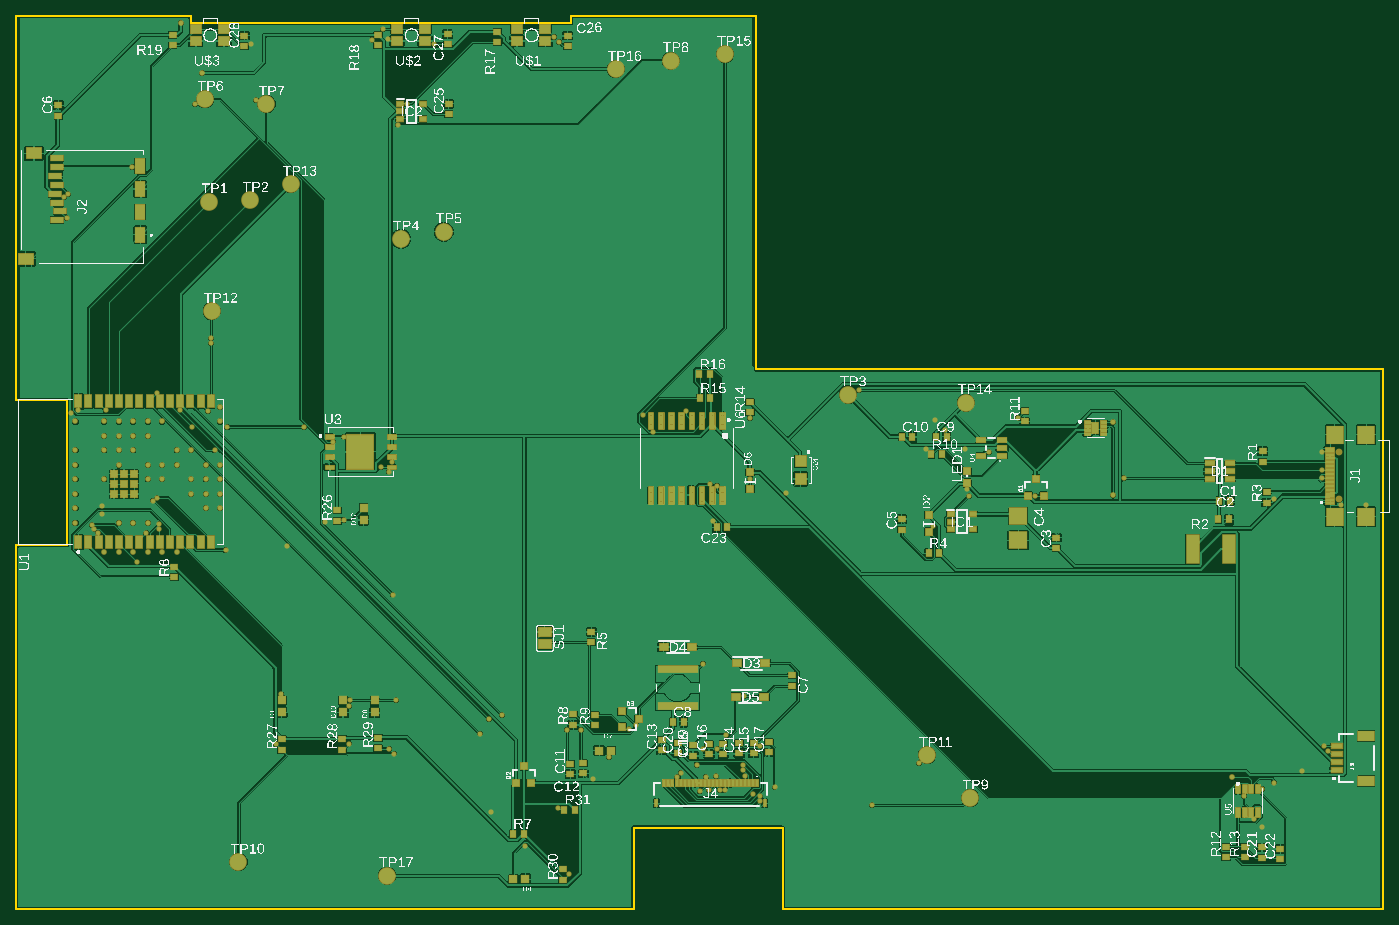
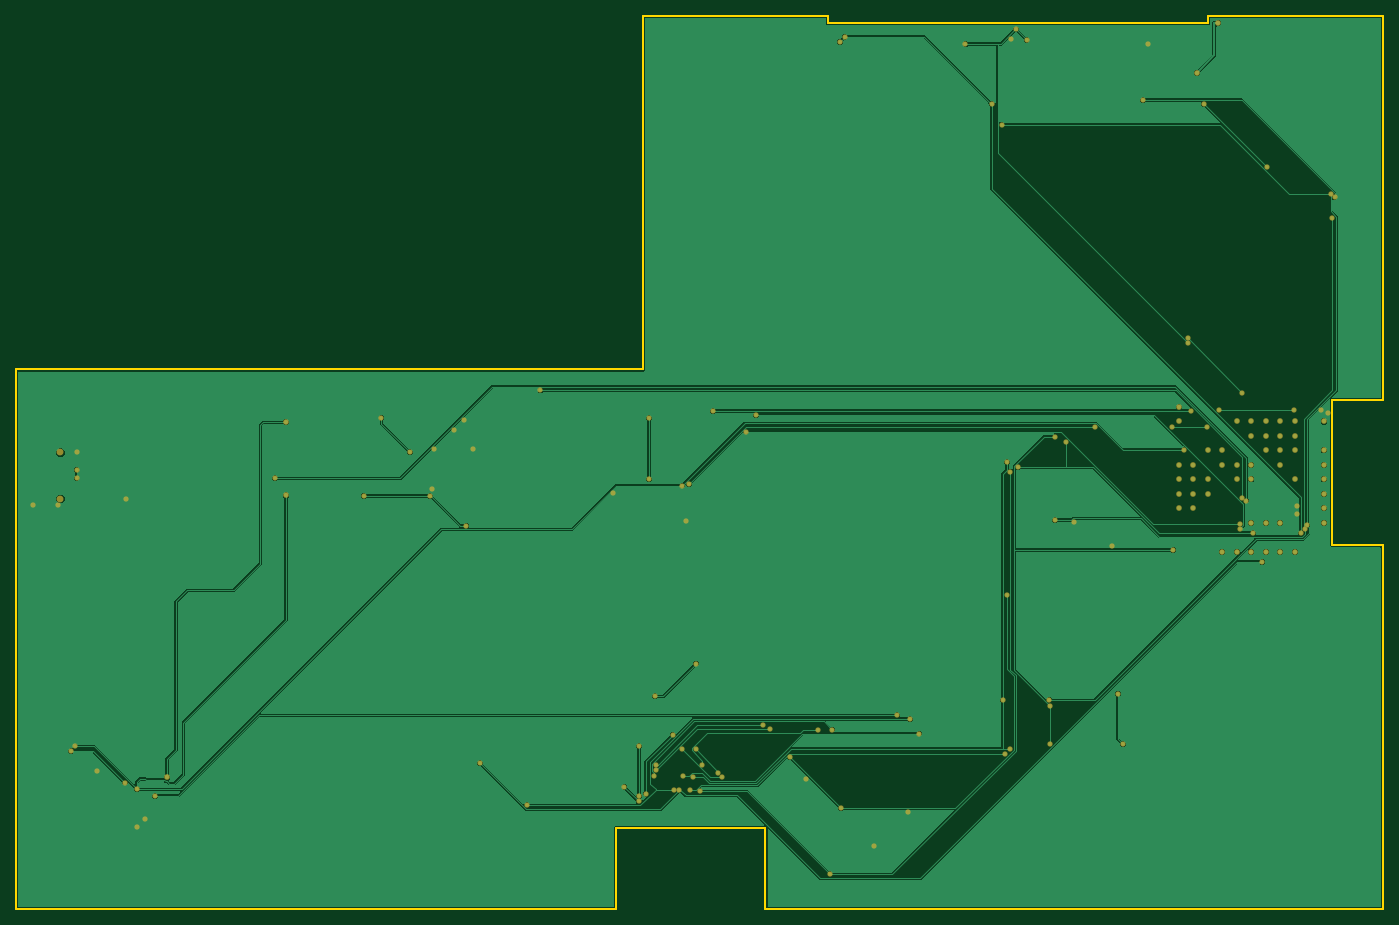
Circuit board: 7 layer files. Board 170.2 x 111.2 mm.
- bottom_copper: copper_bottom.gbr (43259 bytes)
- top_copper: copper_top.gbr (224298 bytes)
- outline: profile.gbr (546 bytes)
- top_silk: silkscreen_top.gbr (622977 bytes)
- bottom_mask: soldermask_bottom.gbr (3922 bytes)
- top_mask: soldermask_top.gbr (19873 bytes)
- paste: solderpaste_top.gbr (24329 bytes)

=== bottom_copper: copper_bottom.gbr (43259 bytes, source omitted) ===
=== top_copper: copper_top.gbr (224298 bytes, source omitted) ===
=== outline: profile.gbr ===
G04 EAGLE Gerber RS-274X export*
G75*
%MOMM*%
%FSLAX34Y34*%
%LPD*%
%IN*%
%IPPOS*%
%AMOC8*
5,1,8,0,0,1.08239X$1,22.5*%
G01*
G04 Define Apertures*
%ADD10C,0.254000*%
D10*
X-54000Y-832000D02*
X715000Y-832000D01*
X715000Y-731000D01*
X901000Y-731000D01*
X901000Y-832000D01*
X1648000Y-832000D01*
X1648000Y-160000D01*
X868000Y-160000D01*
X868000Y280000D01*
X637000Y280000D01*
X637000Y271000D01*
X164000Y271000D01*
X164000Y280000D01*
X-54000Y280000D01*
X-54000Y-198000D01*
X9000Y-198000D01*
X9000Y-379000D01*
X-54000Y-379000D01*
X-54000Y-832000D01*
M02*

=== top_silk: silkscreen_top.gbr (622977 bytes, source omitted) ===
=== bottom_mask: soldermask_bottom.gbr ===
G04 EAGLE Gerber RS-274X export*
G75*
%MOMM*%
%FSLAX34Y34*%
%LPD*%
%INSoldermask Bottom*%
%IPPOS*%
%AMOC8*
5,1,8,0,0,1.08239X$1,22.5*%
G01*
G04 Define Apertures*
%ADD10C,0.853200*%
%ADD11C,0.655600*%
%ADD12C,0.705600*%
D10*
X1592778Y-321300D03*
X1592778Y-263500D03*
D11*
X1547045Y-659953D03*
X1487490Y-719508D03*
X1497185Y-729895D03*
X1595520Y-328938D03*
X1626683Y-328938D03*
X1572668Y-262458D03*
X1102460Y-235450D03*
X1089995Y-222985D03*
X1127390Y-259688D03*
X1078915Y-259688D03*
X1130160Y-309548D03*
X1511728Y-322013D03*
X409268Y251378D03*
X238913Y245145D03*
X580315Y-753440D03*
X664108Y-669648D03*
X53323Y-340018D03*
X53323Y-330323D03*
X331015Y-350405D03*
X283925Y-380183D03*
X537380Y-711198D03*
X23545Y-211213D03*
X14543Y-214675D03*
X905098Y-314395D03*
X814380Y-348328D03*
D12*
X178000Y209000D03*
X151000Y271000D03*
D11*
X1215338Y-317858D03*
X1132238Y-317858D03*
X1087918Y-354560D03*
X184898Y-211905D03*
X780448Y-211905D03*
X551230Y-590703D03*
X1475025Y-691115D03*
X1579593Y-635023D03*
X1512420Y-674495D03*
X164815Y-231988D03*
X209135Y-231988D03*
X304700Y-231988D03*
X810225Y-302623D03*
D12*
X1460000Y-668000D03*
X1312000Y-226000D03*
D11*
X1574053Y-629483D03*
X1497878Y-682805D03*
X193208Y-260380D03*
X818535Y-304700D03*
D12*
X1312000Y-317000D03*
D11*
X621865Y247915D03*
X615633Y254148D03*
X48475Y-363563D03*
X432813Y170355D03*
X124650Y-358715D03*
X726433Y-216753D03*
X1193178Y-220215D03*
X1157860Y-263150D03*
X853160Y-666878D03*
X632253Y-608708D03*
X793605Y-652335D03*
X649565Y-608708D03*
X863548Y-688345D03*
X830308Y-614940D03*
X773523Y-662723D03*
X801915Y-632945D03*
X872550Y-698040D03*
X890555Y-680035D03*
X389878Y249993D03*
X403035Y263150D03*
X466053Y245145D03*
X189053Y-127420D03*
X621173Y-706350D03*
X684190Y-643333D03*
X90718Y92103D03*
X168970Y170355D03*
X414808Y-440430D03*
X6233Y54708D03*
X245145Y175203D03*
X797068Y-685575D03*
X634330Y-788758D03*
X400265Y-281848D03*
X108030Y-363563D03*
X409960Y-287388D03*
X340710Y-249993D03*
X804685Y-667570D03*
X410653Y-632253D03*
X414115Y-275615D03*
X418963Y-572005D03*
X11080Y58170D03*
X40165Y-353868D03*
X421040Y144733D03*
X361485Y-572005D03*
X360793Y-626020D03*
X360793Y-579623D03*
X353868Y-243760D03*
X207058Y-385030D03*
X808840Y-683498D03*
X416885Y-638485D03*
X276308Y-563695D03*
X270075Y-626713D03*
X9003Y28393D03*
X43628Y-358715D03*
X354560Y-347635D03*
X828230Y-683498D03*
X1011743Y-702888D03*
X57478Y-211213D03*
X150273Y-211213D03*
X534610Y-595550D03*
X821998Y-683498D03*
X1070605Y-650258D03*
X96258Y-399573D03*
X817843Y-666185D03*
X523530Y-613555D03*
X189053Y-121188D03*
X121188Y-189053D03*
X124650Y-352483D03*
X738898Y-237528D03*
X1572668Y-295005D03*
X1572668Y-285310D03*
X116340Y-323398D03*
X1325780Y-295698D03*
X995123Y-186283D03*
X121188Y-319935D03*
X852468Y-567158D03*
X801523Y-526380D03*
X872550Y-691808D03*
X872550Y-628790D03*
X768675Y-667570D03*
X819228Y-632945D03*
X851083Y-652335D03*
X717430Y-603168D03*
X851083Y-658568D03*
X709120Y-608015D03*
X860085Y-296390D03*
X860085Y-220908D03*
D12*
X200056Y-207000D03*
X200056Y-225000D03*
X128056Y-225000D03*
X110056Y-225000D03*
X92056Y-225000D03*
X74056Y-225000D03*
X56056Y-225000D03*
X20056Y-225000D03*
X110056Y-243000D03*
X92056Y-243000D03*
X74056Y-243000D03*
X56056Y-243000D03*
X164056Y-261000D03*
X146056Y-261000D03*
X92056Y-261000D03*
X74056Y-261000D03*
X56056Y-261000D03*
X20056Y-261000D03*
X200056Y-279000D03*
X182056Y-279000D03*
X146056Y-279000D03*
X128056Y-279000D03*
X110056Y-279000D03*
X74056Y-279000D03*
X20056Y-279000D03*
X200056Y-297000D03*
X182056Y-297000D03*
X146056Y-387000D03*
X128056Y-387000D03*
X110056Y-387000D03*
X92056Y-387000D03*
X74056Y-387000D03*
X56056Y-387000D03*
X20056Y-351000D03*
X74056Y-351000D03*
X92056Y-351000D03*
X110056Y-351000D03*
X20056Y-333000D03*
X182056Y-333000D03*
X200056Y-333000D03*
X20056Y-315000D03*
X164056Y-315000D03*
X182056Y-315000D03*
X200056Y-315000D03*
X20056Y-297000D03*
X56056Y-297000D03*
X110056Y-297000D03*
X128056Y-297000D03*
X164056Y-297000D03*
M02*

=== top_mask: soldermask_top.gbr (19873 bytes, source omitted) ===
=== paste: solderpaste_top.gbr (24329 bytes, source omitted) ===
